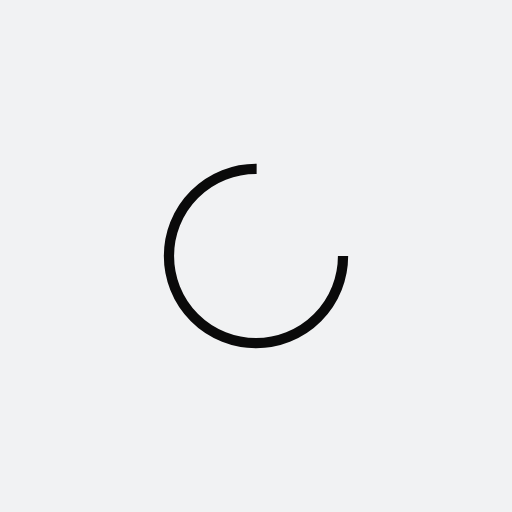
t = 0.00 s
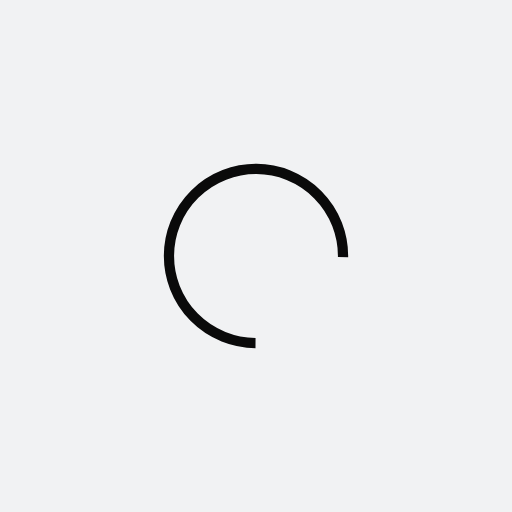
t = 0.13 s
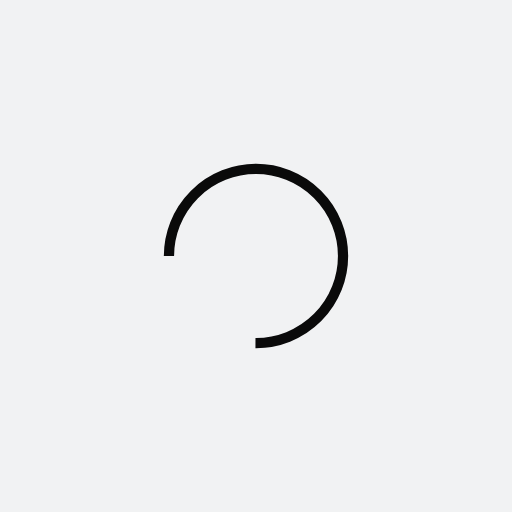
t = 0.26 s
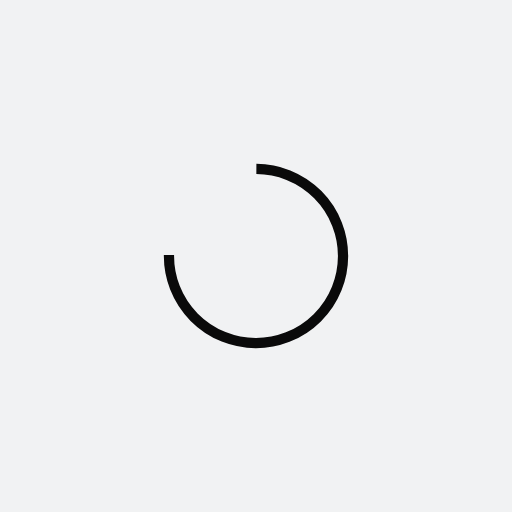
t = 0.38 s

The animated SVG that drew these frames (rendered in a browser with its animation timeline set to each time). Animation: 1 SMIL element (animateTransform=1); one cycle of 0.51 s, repeats indefinitely.

<?xml version="1.0" encoding="utf-8"?>
<svg xmlns="http://www.w3.org/2000/svg" xmlns:xlink="http://www.w3.org/1999/xlink" style="margin: auto; background: rgb(241, 242, 243); display: block; shape-rendering: auto;" width="200px" height="200px" viewBox="0 0 100 100" preserveAspectRatio="xMidYMid">
<circle cx="50" cy="50" fill="none" stroke="#0a0a0a" stroke-width="2" r="17" stroke-dasharray="80.11061266653974 28.703537555513243">
  <animateTransform attributeName="transform" type="rotate" repeatCount="indefinite" dur="0.5102040816326531s" values="0 50 50;360 50 50" keyTimes="0;1"></animateTransform>
</circle>
<!-- [ldio] generated by https://loading.io/ --></svg>
